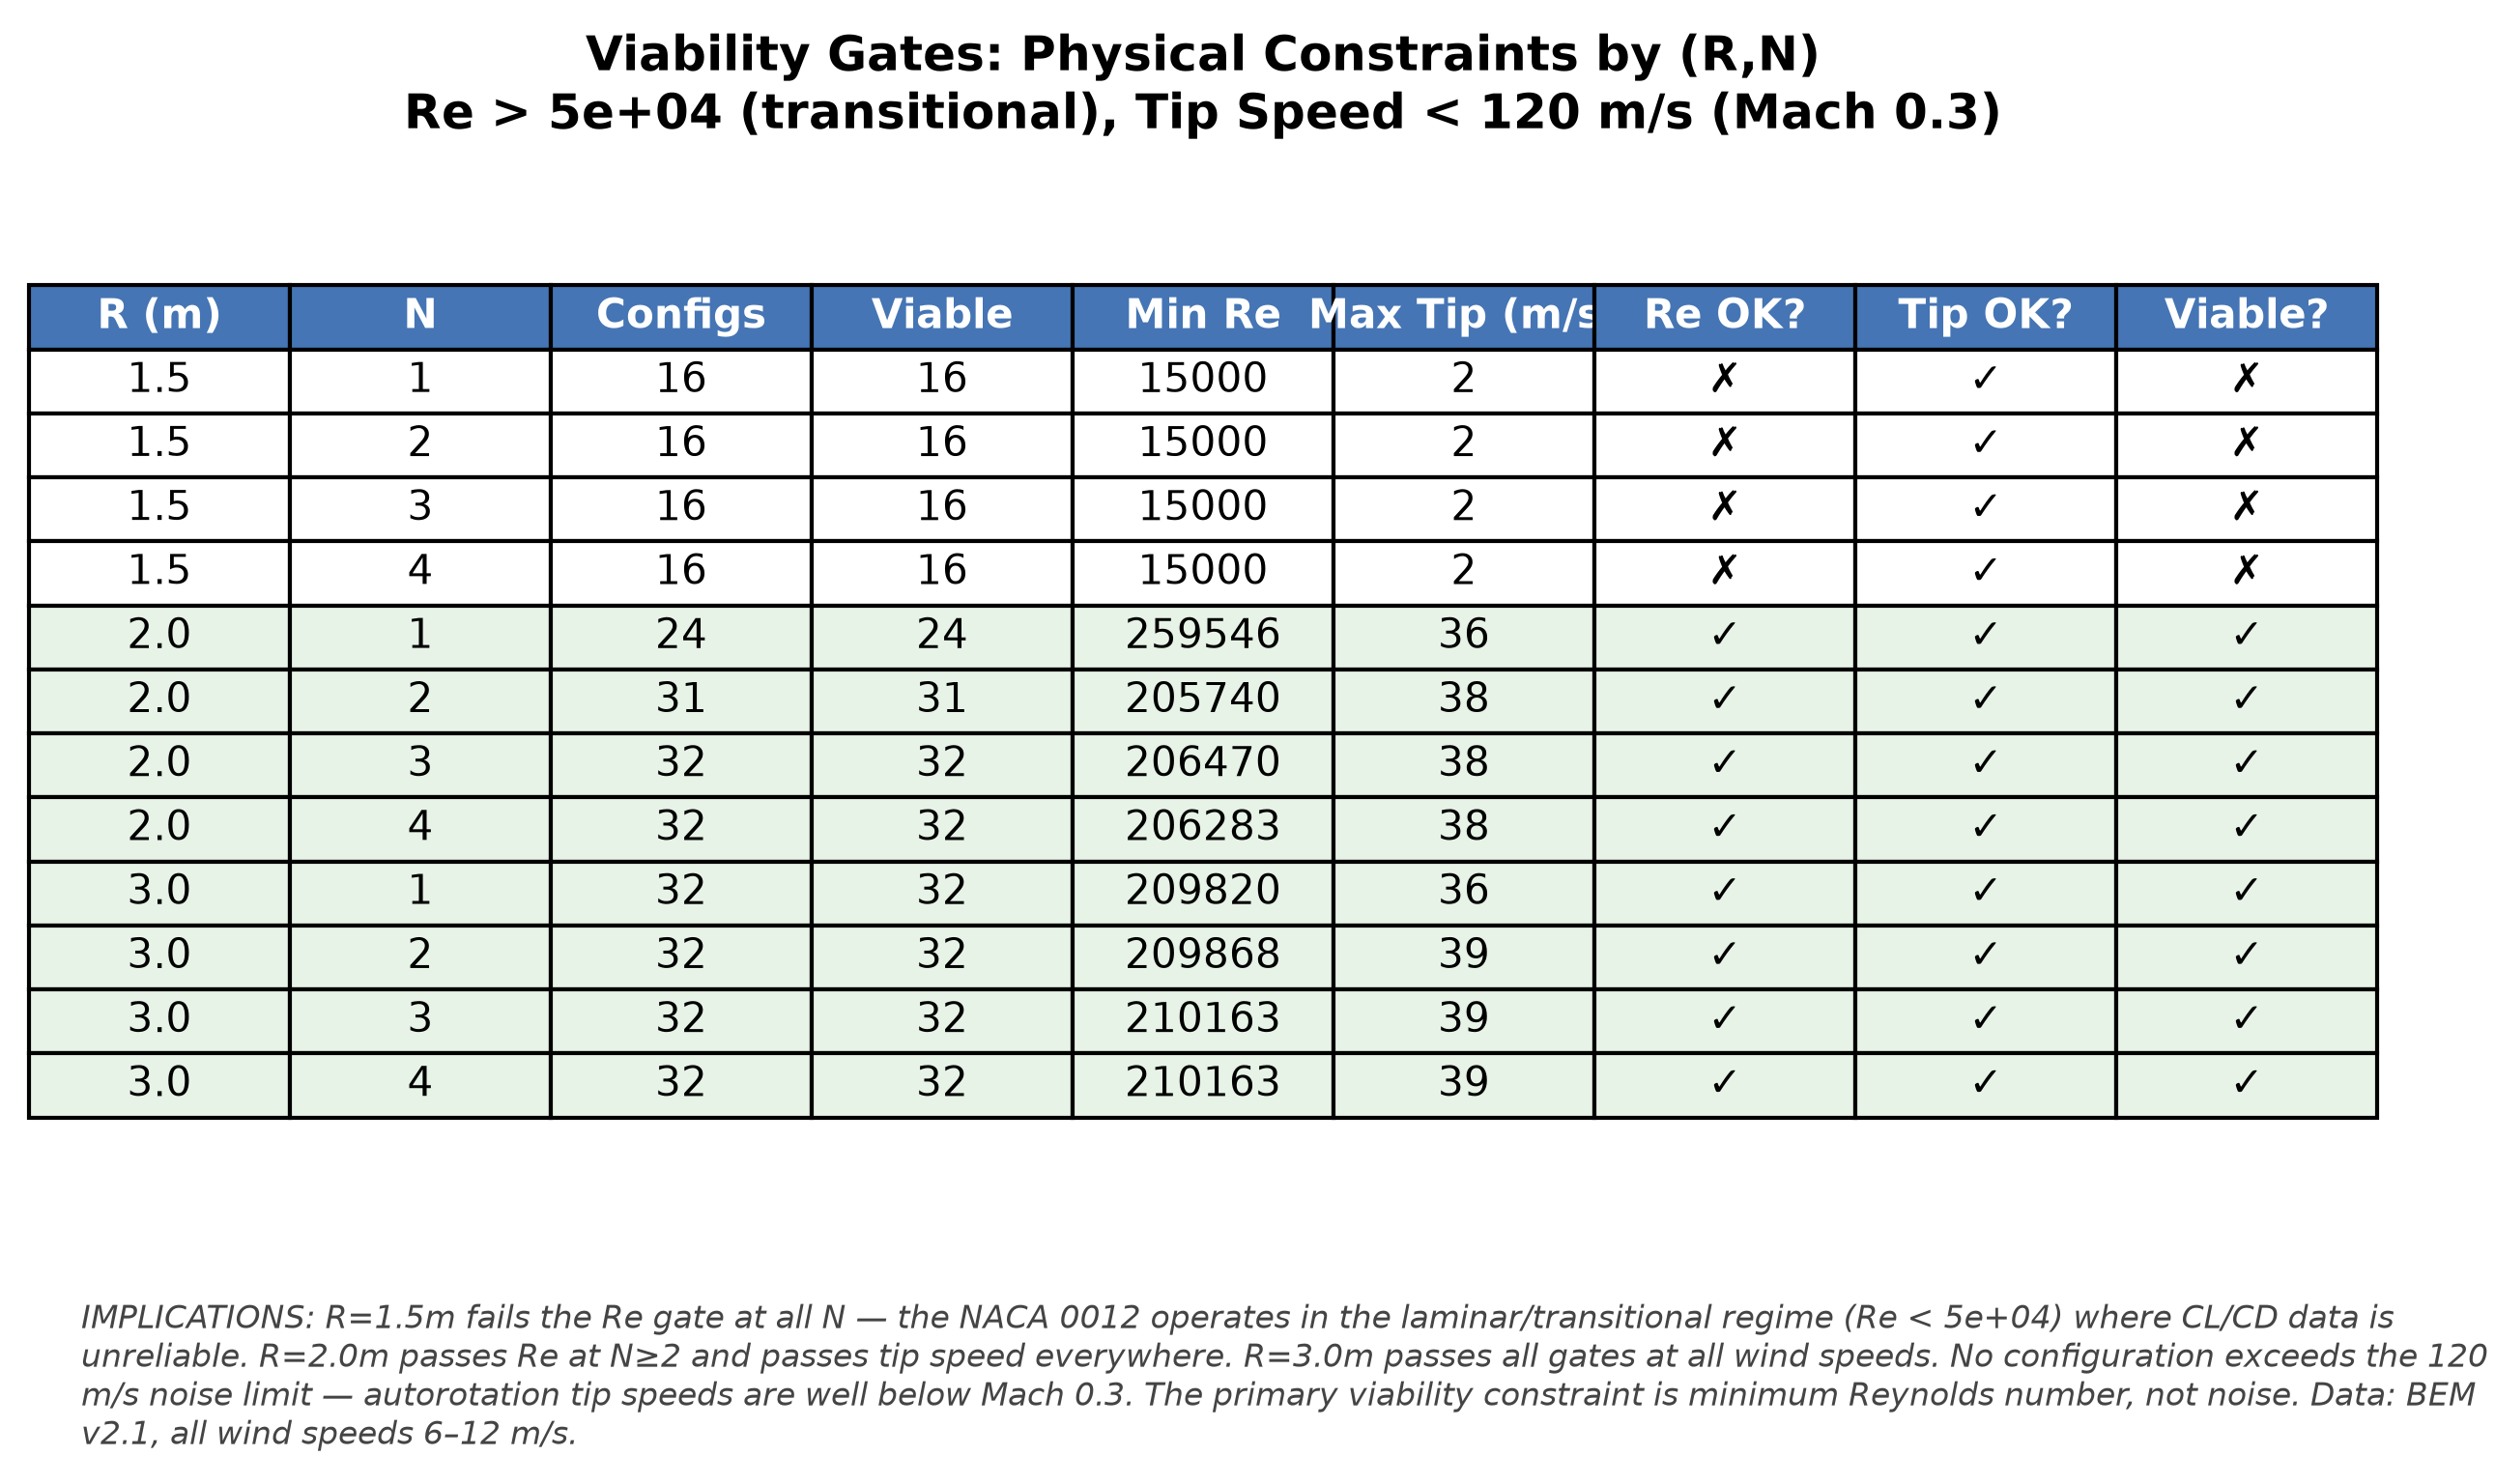

The Python source for this figure:
#!/usr/bin/env python3
"""viability-gates: Summary table of physical viability constraints."""
import csv, matplotlib
matplotlib.use("Agg")
import matplotlib.pyplot as plt
import numpy as np

CHORD = 0.15
NU = 1.5e-5  # kinematic viscosity of air
RE_MIN = 5e4  # transitional flow threshold for NACA 0012
TIP_MAX = 120.0  # m/s, Mach 0.3 noise limit

rows = []
with open("../../bem_full_sweep.tsv") as f:
    for r in csv.DictReader(f, delimiter="\t"):
        rows.append({
            "radius": float(r["radius"]),
            "n": int(r["n_rotors"]),
            "tension": float(r["anchor_tension"]),
            "tip_speed": float(r["tip_speed_bem"]),
        })

# Compute Re = tip_speed * chord / nu
for r in rows:
    r["re"] = r["tip_speed"] * CHORD / NU if r["tip_speed"] > 0 else 0

# Group by (radius, n)
from collections import defaultdict
groups = defaultdict(list)
for r in rows:
    groups[(r["radius"], r["n"])].append(r)

fig, ax = plt.subplots(figsize=(9, 5))
fig.patch.set_facecolor("white")
ax.axis("off")

table_data = [["R (m)", "N", "Configs", "Viable", "Min Re", "Max Tip (m/s)",
               "Re OK?", "Tip OK?", "Viable?"]]
radii = [1.5, 2.0, 3.0]
n_vals = [1, 2, 3, 4]

for rad in radii:
    for n in n_vals:
        group = groups.get((rad, n), [])
        viable = [g for g in group if g["tension"] > 0]
        re_vals = [g["re"] for g in viable]
        tip_vals = [g["tip_speed"] for g in viable]
        re_ok = all(r > RE_MIN for r in re_vals) if re_vals else False
        tip_ok = all(t < TIP_MAX for t in tip_vals) if tip_vals else False
        is_viable = re_ok and tip_ok and len(viable) > 0
        re_min_str = f"{min(re_vals):.0f}" if re_vals else "N/A"
        tip_max_str = f"{max(tip_vals):.0f}" if tip_vals else "N/A"
        table_data.append([
            f"{rad:.1f}", str(n), str(len(viable)),
            str(len([g for g in group if g["tension"] > 0])),
            re_min_str, tip_max_str,
            "\u2713" if re_ok else "\u2717",
            "\u2713" if tip_ok else "\u2717",
            "\u2713" if is_viable else "\u2717",
        ])

table = ax.table(cellText=table_data, cellLoc="center", loc="center")
table.auto_set_font_size(False)
table.set_fontsize(10)
table.scale(1.0, 1.5)

# Style header
for i in range(len(table_data[0])):
    table[0, i].set_facecolor("#4575b4")
    table[0, i].set_text_props(color="white", fontweight="bold")

# Colour viable rows green
for row_idx in range(1, len(table_data)):
    if table_data[row_idx][-1] == "\u2713":
        for col_idx in range(len(table_data[0])):
            table[row_idx, col_idx].set_facecolor("#e6f3e6")

ax.set_title("Viability Gates: Physical Constraints by (R,N)\n"
             f"Re > {RE_MIN:.0e} (transitional), Tip Speed < {TIP_MAX:.0f} m/s (Mach 0.3)",
             fontsize=12, fontweight="bold", pad=20)

caption = (
    f"IMPLICATIONS: R=1.5m fails the Re gate at all N \u2014 the NACA 0012 operates "
    f"in the laminar/transitional regime (Re < {RE_MIN:.0e}) where CL/CD data is unreliable. "
    f"R=2.0m passes Re at N\u22652 and passes tip speed everywhere. "
    f"R=3.0m passes all gates at all wind speeds. "
    f"No configuration exceeds the 120 m/s noise limit \u2014 autorotation tip speeds "
    f"are well below Mach 0.3. The primary viability constraint is minimum Reynolds "
    f"number, not noise. Data: BEM v2.1, all wind speeds 6\u201312 m/s."
)
fig.text(0.08, 0.02, caption, fontsize=8, color="#444444",
         ha="left", va="bottom", style="italic", wrap=True)
plt.subplots_adjust(left=0.06, right=0.96, top=0.88, bottom=0.20)
fig.savefig("viability-gates.png", dpi=300, facecolor="white", bbox_inches="tight")
fig.savefig("viability-gates.pdf", facecolor="white", bbox_inches="tight")
plt.close()
print("viability-gates.png + .pdf generated")
